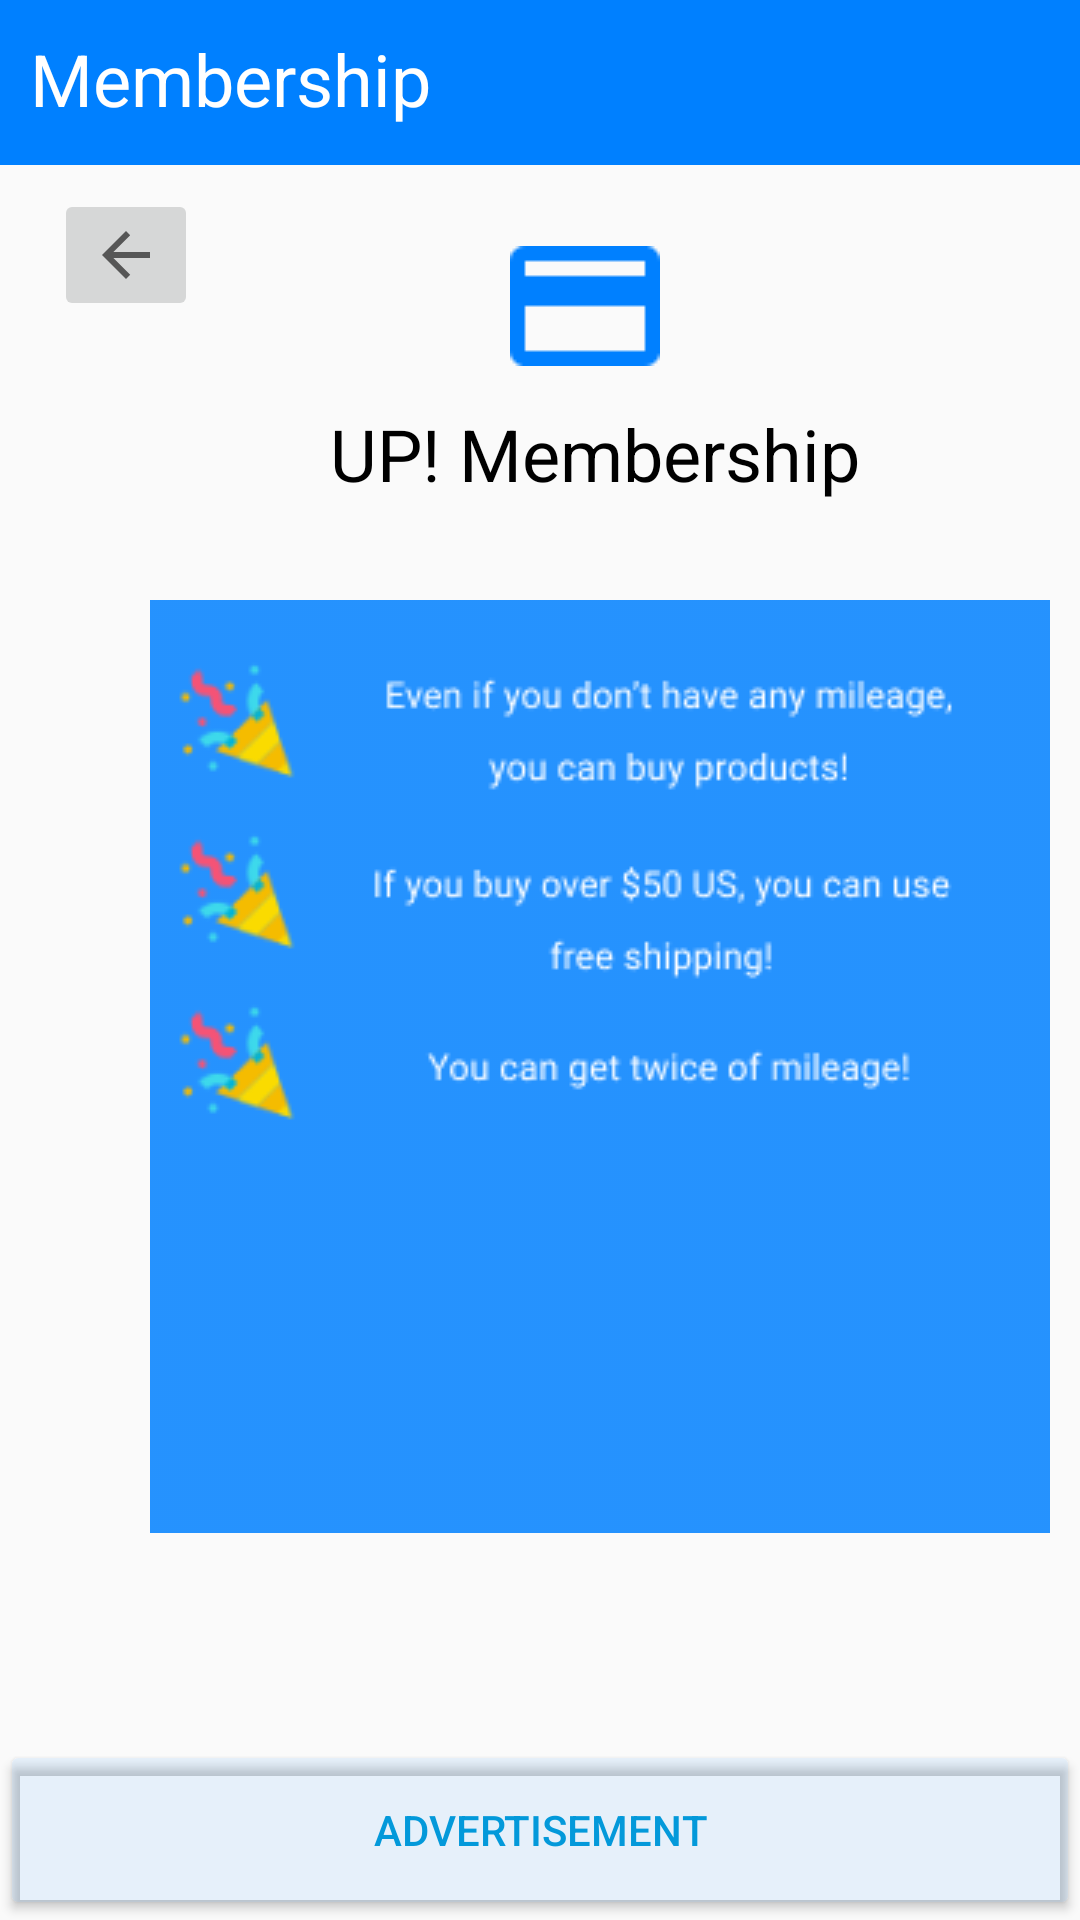

Here is an Android app screen rendered from its layout file. Give the layout XML and the strings, colors and styles it references.
<!-- AndroidManifest.xml: application theme AppTheme -->
<!-- res/layout/activity_membership.xml -->
<?xml version="1.0" encoding="utf-8"?>
<androidx.constraintlayout.widget.ConstraintLayout xmlns:android="http://schemas.android.com/apk/res/android"
    xmlns:app="http://schemas.android.com/apk/res-auto"
    xmlns:tools="http://schemas.android.com/tools"
    android:layout_width="match_parent"
    android:layout_height="match_parent"
    tools:context=".Membership">

    <ImageView
        android:id="@+id/imagemem2"
        android:layout_width="wrap_content"
        android:layout_height="wrap_content"
        android:layout_marginStart="170dp"
        android:layout_marginTop="82dp"
        app:layout_constraintStart_toStartOf="parent"
        app:layout_constraintTop_toTopOf="parent"
        app:srcCompat="@drawable/vectorb" />

    <TextView
        android:id="@+id/textView6"
        android:layout_width="wrap_content"
        android:layout_height="wrap_content"
        android:layout_marginStart="110dp"
        android:layout_marginTop="135dp"
        android:text="UP! Membership"
        android:textColor="@android:color/black"
        android:textSize="24sp"
        app:layout_constraintStart_toStartOf="parent"
        app:layout_constraintTop_toTopOf="parent" />

    <ImageView
        android:id="@+id/imageView4"
        android:layout_width="wrap_content"
        android:layout_height="wrap_content"
        android:layout_marginStart="50dp"
        android:layout_marginTop="200dp"
        app:layout_constraintStart_toStartOf="parent"
        app:layout_constraintTop_toTopOf="@+id/include4"
        app:srcCompat="@drawable/vectora" />

    <Button
        android:id="@+id/advertisement4"
        android:layout_width="match_parent"
        android:layout_height="60dp"
        android:layout_marginTop="580dp"
        android:backgroundTint="@color/colorAd"
        android:text="Advertisement"
        android:textColor="@color/colorMi"
        app:layout_constraintStart_toStartOf="parent"
        app:layout_constraintTop_toTopOf="parent" />

    <include
        android:id="@+id/include4"
        layout="@layout/toolbar_membership" />

    <ImageButton
        android:id="@+id/arrow"
        android:layout_width="wrap_content"
        android:layout_height="wrap_content"
        android:layout_marginStart="18dp"
        android:layout_marginTop="8dp"
        app:layout_constraintStart_toStartOf="parent"
        app:layout_constraintTop_toBottomOf="@+id/include4"
        app:srcCompat="?attr/actionModeCloseDrawable" />

</androidx.constraintlayout.widget.ConstraintLayout>
<!-- res/layout/toolbar_membership.xml (included above) -->
<?xml version="1.0" encoding="utf-8"?>
<androidx.appcompat.widget.Toolbar
    xmlns:android="http://schemas.android.com/apk/res/android"
    xmlns:app="http://schemas.android.com/apk/res-auto"
    android:layout_width="match_parent"
    android:layout_height="55dp"
    app:contentInsetStart="0dp"
    android:background="@color/colorPrimary">

    <RelativeLayout
        android:layout_width="match_parent"
        android:layout_height="match_parent">

        <TextView
            android:id="@+id/mypage"
            android:layout_width="wrap_content"
            android:layout_height="wrap_content"
            android:layout_alignParentStart="true"
            android:layout_alignParentTop="true"
            android:layout_alignParentBottom="true"
            android:layout_marginStart="10dp"
            android:layout_marginTop="10dp"
            android:layout_marginBottom="5dp"
            android:text="Membership"
            android:textColor="@android:color/white"
            android:textSize="24sp"
            android:textStyle="normal" />



    </RelativeLayout>
</androidx.appcompat.widget.Toolbar>
<!-- resources referenced by this layout -->
<resources>
  <color name="colorAd">#140080FF</color>
  <color name="colorMi">#0399DA</color>
  <color name="colorPrimary">#0080FF</color>
  <!-- drawable vectora: png bitmap (drawable-v24, 19008 bytes) -->
  <!-- drawable vectorb: png bitmap (drawable-v24, 322 bytes) -->
  <style name="AppTheme" parent="Theme.AppCompat.Light.NoActionBar">
          
          
      </style>
</resources>
